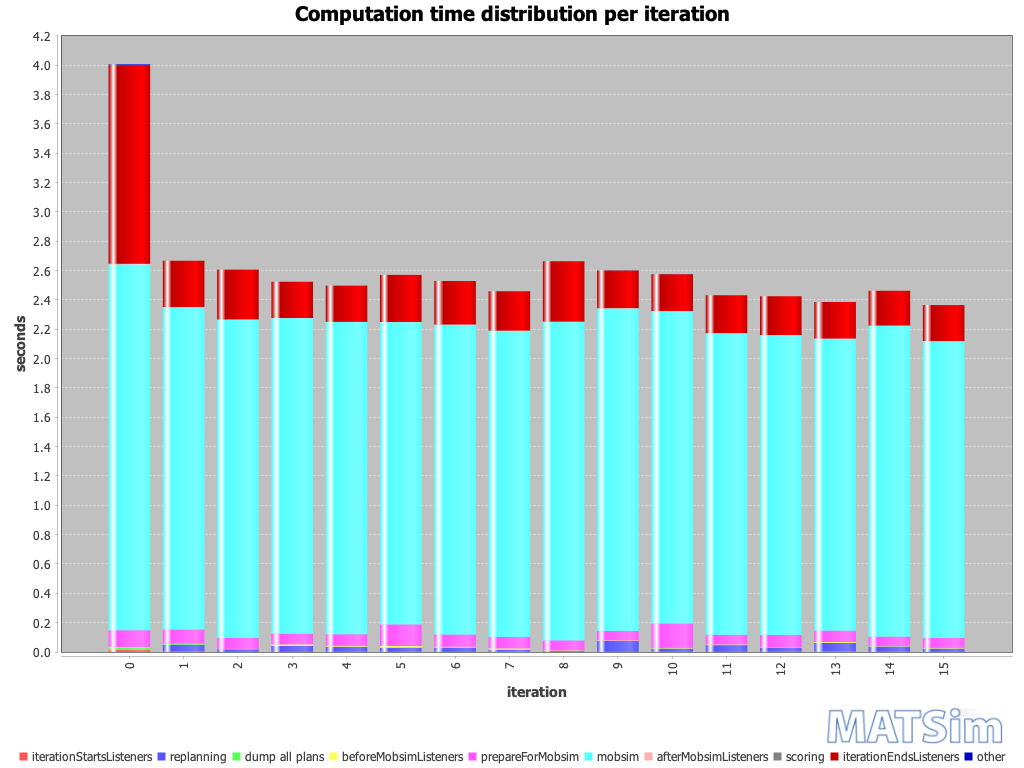

The data file committed next to this chart (first rows):
iteration; BEGIN iteration; BEGIN iterationStartsListeners; END iterationStartsListeners; BEGIN replanning; END replanning; BEGIN beforeMobsimListeners; BEGIN dump all plans; END dump all plans; END beforeMobsimListeners; BEGIN prepareForMobsim; END prepareForMobsim; BEGIN mobsim; END mobsim; BEGIN afterMobsimListeners; END afterMobsimListeners; BEGIN scoring; END scoring; BEGIN iterationEndsListeners; END iterationEndsListeners; END iteration; ; iterationStartsListeners; replanning
0; 14:26:38; 14:26:38; 14:26:38; ; ; 14:26:38; 14:26:38; 14:26:38; 14:26:38; 14:26:38; 14:26:39; 14:26:39; 14:26:41; 14:26:41; 14:26:41; 14:26:41; 14:26:41; 14:26:41; 14:26:42; 14:26:42; ; 00:00:00; 
1; 14:26:43; 14:26:43; 14:26:43; 14:26:43; 14:26:43; 14:26:43; 14:26:43; 14:26:43; 14:26:43; 14:26:43; 14:26:43; 14:26:43; 14:26:45; 14:26:45; 14:26:45; 14:26:45; 14:26:45; 14:26:45; 14:26:45; 14:26:45; ; 00:00:00; 00:00:00
2; 14:26:45; 14:26:45; 14:26:45; 14:26:45; 14:26:45; 14:26:45; ; ; 14:26:45; 14:26:45; 14:26:45; 14:26:45; 14:26:47; 14:26:47; 14:26:47; 14:26:47; 14:26:47; 14:26:47; 14:26:48; 14:26:48; ; 00:00:00; 00:00:00
3; 14:26:48; 14:26:48; 14:26:48; 14:26:48; 14:26:48; 14:26:48; ; ; 14:26:48; 14:26:48; 14:26:48; 14:26:48; 14:26:50; 14:26:50; 14:26:50; 14:26:50; 14:26:50; 14:26:50; 14:26:50; 14:26:50; ; 00:00:00; 00:00:00
4; 14:26:50; 14:26:50; 14:26:50; 14:26:50; 14:26:50; 14:26:50; ; ; 14:26:50; 14:26:50; 14:26:51; 14:26:51; 14:26:53; 14:26:53; 14:26:53; 14:26:53; 14:26:53; 14:26:53; 14:26:53; 14:26:53; ; 00:00:00; 00:00:00
5; 14:26:53; 14:26:53; 14:26:53; 14:26:53; 14:26:53; 14:26:53; ; ; 14:26:53; 14:26:53; 14:26:53; 14:26:53; 14:26:55; 14:26:55; 14:26:55; 14:26:55; 14:26:55; 14:26:55; 14:26:56; 14:26:56; ; 00:00:00; 00:00:00
6; 14:26:56; 14:26:56; 14:26:56; 14:26:56; 14:26:56; 14:26:56; ; ; 14:26:56; 14:26:56; 14:26:56; 14:26:56; 14:26:58; 14:26:58; 14:26:58; 14:26:58; 14:26:58; 14:26:58; 14:26:58; 14:26:58; ; 00:00:00; 00:00:00
7; 14:26:58; 14:26:58; 14:26:58; 14:26:58; 14:26:58; 14:26:58; ; ; 14:26:58; 14:26:58; 14:26:58; 14:26:58; 14:27:00; 14:27:00; 14:27:00; 14:27:00; 14:27:00; 14:27:00; 14:27:01; 14:27:01; ; 00:00:00; 00:00:00
8; 14:27:01; 14:27:01; 14:27:01; 14:27:01; 14:27:01; 14:27:01; ; ; 14:27:01; 14:27:01; 14:27:01; 14:27:01; 14:27:03; 14:27:03; 14:27:03; 14:27:03; 14:27:03; 14:27:03; 14:27:03; 14:27:03; ; 00:00:00; 00:00:00
9; 14:27:03; 14:27:03; 14:27:03; 14:27:03; 14:27:03; 14:27:03; ; ; 14:27:03; 14:27:03; 14:27:03; 14:27:03; 14:27:06; 14:27:06; 14:27:06; 14:27:06; 14:27:06; 14:27:06; 14:27:06; 14:27:06; ; 00:00:00; 00:00:00
10; 14:27:06; 14:27:06; 14:27:06; 14:27:06; 14:27:06; 14:27:06; ; ; 14:27:06; 14:27:06; 14:27:06; 14:27:06; 14:27:08; 14:27:08; 14:27:08; 14:27:08; 14:27:08; 14:27:08; 14:27:09; 14:27:09; ; 00:00:00; 00:00:00
11; 14:27:09; 14:27:09; 14:27:09; 14:27:09; 14:27:09; 14:27:09; ; ; 14:27:09; 14:27:09; 14:27:09; 14:27:09; 14:27:11; 14:27:11; 14:27:11; 14:27:11; 14:27:11; 14:27:11; 14:27:11; 14:27:11; ; 00:00:00; 00:00:00
12; 14:27:11; 14:27:11; 14:27:11; 14:27:11; 14:27:11; 14:27:11; ; ; 14:27:11; 14:27:11; 14:27:11; 14:27:11; 14:27:13; 14:27:13; 14:27:13; 14:27:13; 14:27:13; 14:27:13; 14:27:13; 14:27:13; ; 00:00:00; 00:00:00
13; 14:27:13; 14:27:13; 14:27:13; 14:27:13; 14:27:14; 14:27:14; ; ; 14:27:14; 14:27:14; 14:27:14; 14:27:14; 14:27:16; 14:27:16; 14:27:16; 14:27:16; 14:27:16; 14:27:16; 14:27:16; 14:27:16; ; 00:00:00; 00:00:00
14; 14:27:16; 14:27:16; 14:27:16; 14:27:16; 14:27:16; 14:27:16; ; ; 14:27:16; 14:27:16; 14:27:16; 14:27:16; 14:27:18; 14:27:18; 14:27:18; 14:27:18; 14:27:18; 14:27:18; 14:27:18; 14:27:18; ; 00:00:00; 00:00:00
15; 14:27:18; 14:27:18; 14:27:18; 14:27:18; 14:27:18; 14:27:18; ; ; 14:27:18; 14:27:18; 14:27:19; 14:27:19; 14:27:21; 14:27:21; 14:27:21; 14:27:21; 14:27:21; 14:27:21; 14:27:21; 14:27:21; ; 00:00:00; 00:00:00
